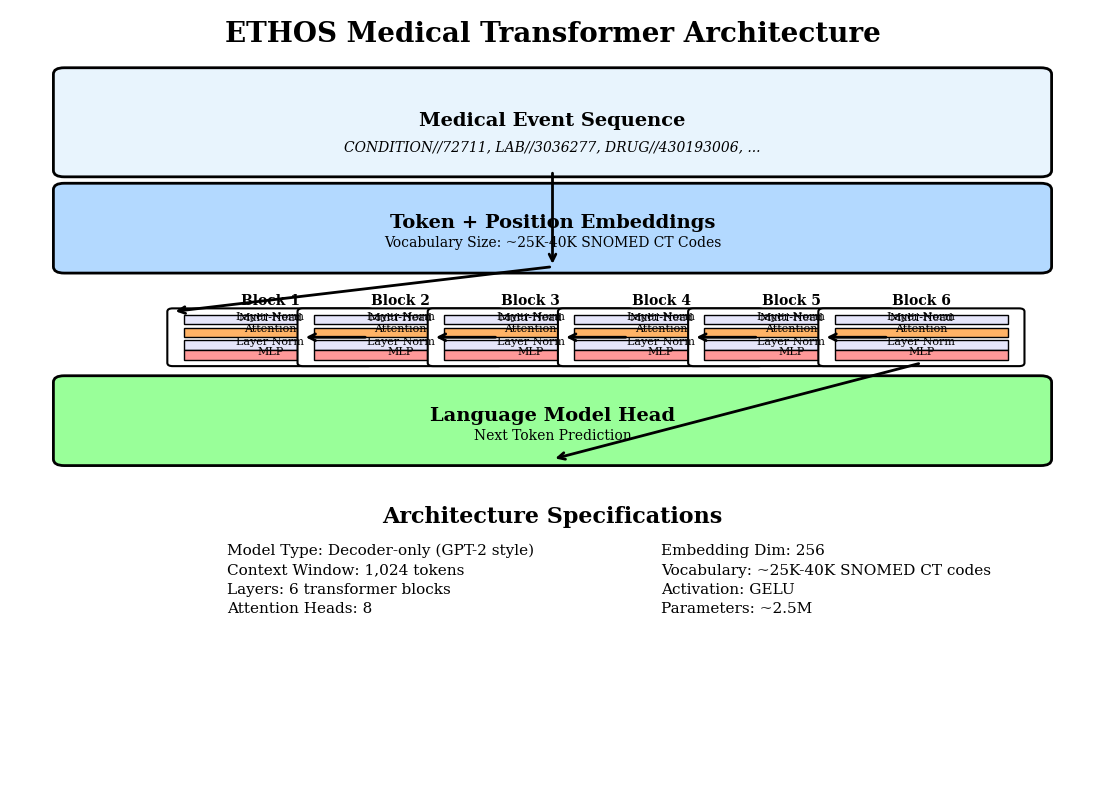
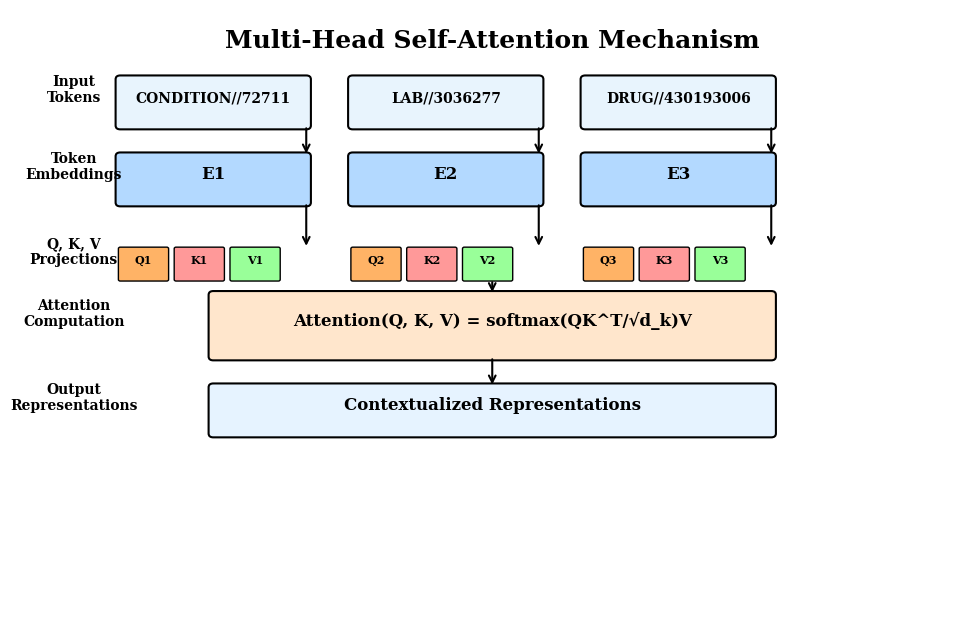
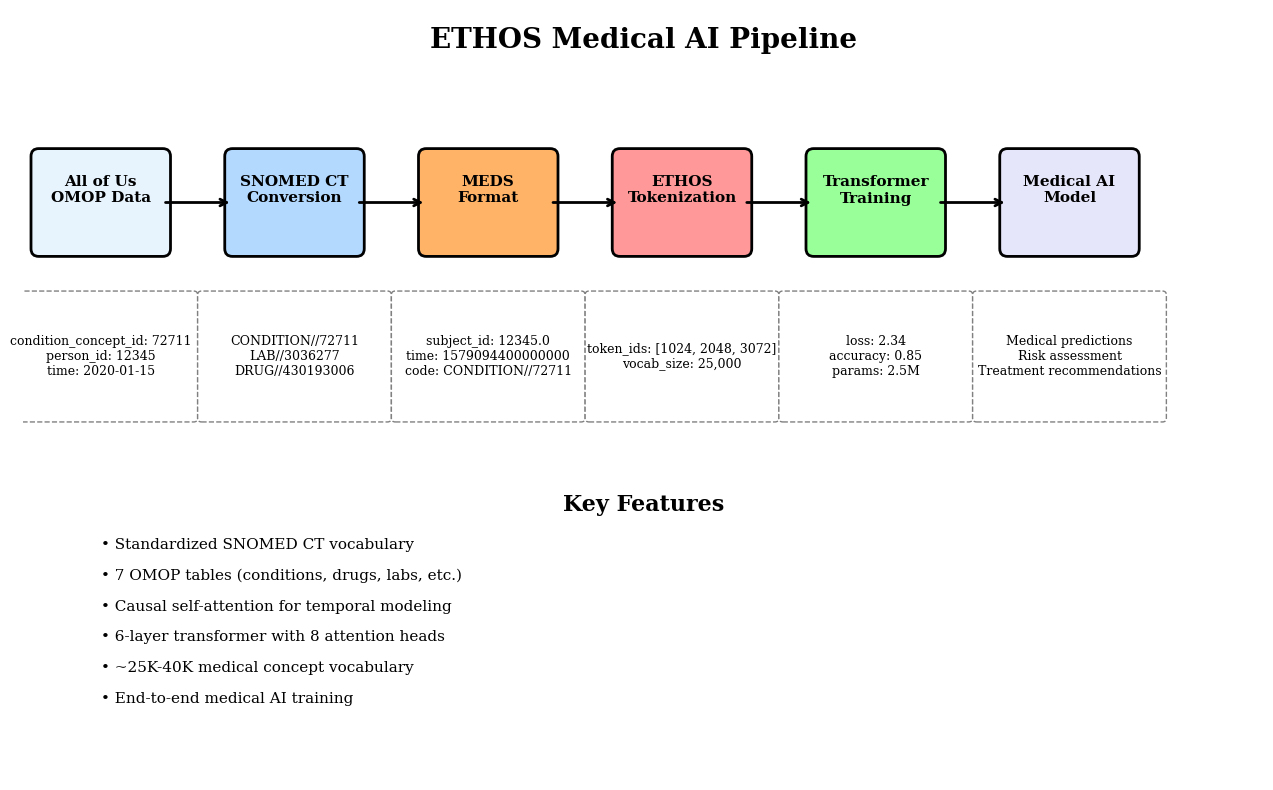

Python code for these plots, in order:
#!/usr/bin/env python3
"""
ETHOS Transformer Architecture Visualization
Creates publication-quality figures showing the model architecture.
"""

import matplotlib.pyplot as plt
import matplotlib.patches as patches
from matplotlib.patches import FancyBboxPatch, Rectangle
import numpy as np
from pathlib import Path

# Set up publication-quality plotting
plt.rcParams.update({
    'font.size': 12,
    'font.family': 'serif',
    'figure.dpi': 300,
    'savefig.dpi': 300,
    'axes.linewidth': 1.5,
    'axes.spines.top': False,
    'axes.spines.right': False,
})

def create_architecture_diagram():
    """Create the main architecture diagram"""
    fig, ax = plt.subplots(1, 1, figsize=(14, 10))
    ax.set_xlim(0, 10)
    ax.set_ylim(0, 12)
    ax.axis('off')
    
    # Colors
    colors = {
        'input': '#E8F4FD',
        'embedding': '#B3D9FF',
        'attention': '#FFB366',
        'mlp': '#FF9999',
        'output': '#99FF99',
        'norm': '#E6E6FA',
        'text': '#333333'
    }
    
    # Title
    ax.text(5, 11.5, 'ETHOS Medical Transformer Architecture', 
            fontsize=20, fontweight='bold', ha='center')
    
    # Input section
    ax.add_patch(FancyBboxPatch((0.5, 9.5), 9, 1.5, 
                                boxstyle="round,pad=0.1", 
                                facecolor=colors['input'], 
                                edgecolor='black', linewidth=2))
    ax.text(5, 10.2, 'Medical Event Sequence', fontsize=14, fontweight='bold', ha='center')
    ax.text(5, 9.8, 'CONDITION//72711, LAB//3036277, DRUG//430193006, ...', 
            fontsize=10, ha='center', style='italic')
    
    # Embedding section
    ax.add_patch(FancyBboxPatch((0.5, 8), 9, 1.2, 
                                boxstyle="round,pad=0.1", 
                                facecolor=colors['embedding'], 
                                edgecolor='black', linewidth=2))
    ax.text(5, 8.6, 'Token + Position Embeddings', fontsize=14, fontweight='bold', ha='center')
    ax.text(5, 8.3, 'Vocabulary Size: ~25K-40K SNOMED CT Codes', 
            fontsize=10, ha='center')
    
    # Transformer blocks
    block_height = 0.8
    block_width = 1.8
    n_blocks = 6
    start_x = 1.5
    
    for i in range(n_blocks):
        x = start_x + i * 1.2
        y = 6.5
        
        # Block background
        ax.add_patch(FancyBboxPatch((x, y), block_width, block_height, 
                                    boxstyle="round,pad=0.05", 
                                    facecolor='white', 
                                    edgecolor='black', linewidth=1.5))
        
        # Block label
        ax.text(x + block_width/2, y + block_height + 0.1, f'Block {i+1}', 
                fontsize=10, fontweight='bold', ha='center')
        
        # Layer Norm 1
        ax.add_patch(Rectangle((x + 0.1, y + 0.6), block_width - 0.2, 0.15, 
                              facecolor=colors['norm'], edgecolor='black'))
        ax.text(x + block_width/2, y + 0.675, 'Layer Norm', fontsize=8, ha='center')
        
        # Multi-Head Attention
        ax.add_patch(Rectangle((x + 0.1, y + 0.4), block_width - 0.2, 0.15, 
                              facecolor=colors['attention'], edgecolor='black'))
        ax.text(x + block_width/2, y + 0.475, 'Multi-Head\nAttention', fontsize=8, ha='center')
        
        # Layer Norm 2
        ax.add_patch(Rectangle((x + 0.1, y + 0.2), block_width - 0.2, 0.15, 
                              facecolor=colors['norm'], edgecolor='black'))
        ax.text(x + block_width/2, y + 0.275, 'Layer Norm', fontsize=8, ha='center')
        
        # MLP
        ax.add_patch(Rectangle((x + 0.1, y + 0.05), block_width - 0.2, 0.15, 
                              facecolor=colors['mlp'], edgecolor='black'))
        ax.text(x + block_width/2, y + 0.125, 'MLP', fontsize=8, ha='center')
    
    # Arrows between blocks
    for i in range(n_blocks - 1):
        x1 = start_x + i * 1.2 + block_width
        x2 = start_x + (i + 1) * 1.2
        y = 6.5 + block_height/2
        ax.annotate('', xy=(x2, y), xytext=(x1, y),
                   arrowprops=dict(arrowstyle='->', lw=2, color='black'))
    
    # Output section
    ax.add_patch(FancyBboxPatch((0.5, 5), 9, 1.2, 
                                boxstyle="round,pad=0.1", 
                                facecolor=colors['output'], 
                                edgecolor='black', linewidth=2))
    ax.text(5, 5.6, 'Language Model Head', fontsize=14, fontweight='bold', ha='center')
    ax.text(5, 5.3, 'Next Token Prediction', fontsize=10, ha='center')
    
    # Architecture details
    details_y = 3.5
    ax.text(5, details_y + 0.5, 'Architecture Specifications', 
            fontsize=16, fontweight='bold', ha='center')
    
    # Left column
    ax.text(2, details_y, 'Model Type: Decoder-only (GPT-2 style)', fontsize=11, ha='left')
    ax.text(2, details_y - 0.3, 'Context Window: 1,024 tokens', fontsize=11, ha='left')
    ax.text(2, details_y - 0.6, 'Layers: 6 transformer blocks', fontsize=11, ha='left')
    ax.text(2, details_y - 0.9, 'Attention Heads: 8', fontsize=11, ha='left')
    
    # Right column
    ax.text(6, details_y, 'Embedding Dim: 256', fontsize=11, ha='left')
    ax.text(6, details_y - 0.3, 'Vocabulary: ~25K-40K SNOMED CT codes', fontsize=11, ha='left')
    ax.text(6, details_y - 0.6, 'Activation: GELU', fontsize=11, ha='left')
    ax.text(6, details_y - 0.9, 'Parameters: ~2.5M', fontsize=11, ha='left')
    
    # Data flow arrows
    # Input to embedding
    ax.annotate('', xy=(5, 8), xytext=(5, 9.5),
               arrowprops=dict(arrowstyle='->', lw=2, color='black'))
    
    # Embedding to first block
    ax.annotate('', xy=(start_x, 6.5 + block_height), xytext=(5, 8),
               arrowprops=dict(arrowstyle='->', lw=2, color='black'))
    
    # Last block to output
    ax.annotate('', xy=(5, 5), xytext=(start_x + (n_blocks-1) * 1.2 + block_width/2, 6.5),
               arrowprops=dict(arrowstyle='->', lw=2, color='black'))
    
    return fig

def create_attention_mechanism_diagram():
    """Create a detailed attention mechanism diagram"""
    fig, ax = plt.subplots(1, 1, figsize=(12, 8))
    ax.set_xlim(0, 10)
    ax.set_ylim(0, 8)
    ax.axis('off')
    
    # Title
    ax.text(5, 7.5, 'Multi-Head Self-Attention Mechanism', 
            fontsize=18, fontweight='bold', ha='center')
    
    # Input tokens
    tokens = ['CONDITION//72711', 'LAB//3036277', 'DRUG//430193006']
    token_y = 6.5
    
    for i, token in enumerate(tokens):
        x = 1 + i * 2.5
        ax.add_patch(FancyBboxPatch((x, token_y), 2, 0.6, 
                                    boxstyle="round,pad=0.05", 
                                    facecolor='#E8F4FD', 
                                    edgecolor='black', linewidth=1.5))
        ax.text(x + 1, token_y + 0.3, token, fontsize=10, ha='center', fontweight='bold')
    
    # Embeddings
    embed_y = 5.5
    for i in range(3):
        x = 1 + i * 2.5
        ax.add_patch(FancyBboxPatch((x, embed_y), 2, 0.6, 
                                    boxstyle="round,pad=0.05", 
                                    facecolor='#B3D9FF', 
                                    edgecolor='black', linewidth=1.5))
        ax.text(x + 1, embed_y + 0.3, f'E{i+1}', fontsize=12, ha='center', fontweight='bold')
    
    # Q, K, V projections
    qkv_y = 4.5
    colors = ['#FFB366', '#FF9999', '#99FF99']
    labels = ['Q', 'K', 'V']
    
    for i in range(3):
        x = 1 + i * 2.5
        for j in range(3):
            ax.add_patch(FancyBboxPatch((x + j * 0.6, qkv_y), 0.5, 0.4, 
                                        boxstyle="round,pad=0.02", 
                                        facecolor=colors[j], 
                                        edgecolor='black', linewidth=1))
            ax.text(x + j * 0.6 + 0.25, qkv_y + 0.2, f'{labels[j]}{i+1}', 
                    fontsize=8, ha='center', fontweight='bold')
    
    # Attention computation
    attn_y = 3.5
    ax.add_patch(FancyBboxPatch((2, attn_y), 6, 0.8, 
                                boxstyle="round,pad=0.05", 
                                facecolor='#FFE6CC', 
                                edgecolor='black', linewidth=1.5))
    ax.text(5, attn_y + 0.4, 'Attention(Q, K, V) = softmax(QK^T/√d_k)V', 
            fontsize=12, ha='center', fontweight='bold')
    
    # Output
    output_y = 2.5
    ax.add_patch(FancyBboxPatch((2, output_y), 6, 0.6, 
                                boxstyle="round,pad=0.05", 
                                facecolor='#E6F3FF', 
                                edgecolor='black', linewidth=1.5))
    ax.text(5, output_y + 0.3, 'Contextualized Representations', 
            fontsize=12, ha='center', fontweight='bold')
    
    # Arrows
    # Tokens to embeddings
    for i in range(3):
        x = 2 + i * 2.5
        ax.annotate('', xy=(x + 1, embed_y + 0.6), xytext=(x + 1, token_y),
                   arrowprops=dict(arrowstyle='->', lw=1.5, color='black'))
    
    # Embeddings to QKV
    for i in range(3):
        x = 2 + i * 2.5
        ax.annotate('', xy=(x + 1, qkv_y + 0.4), xytext=(x + 1, embed_y),
                   arrowprops=dict(arrowstyle='->', lw=1.5, color='black'))
    
    # QKV to attention
    ax.annotate('', xy=(5, attn_y + 0.8), xytext=(5, qkv_y),
               arrowprops=dict(arrowstyle='->', lw=1.5, color='black'))
    
    # Attention to output
    ax.annotate('', xy=(5, output_y + 0.6), xytext=(5, attn_y),
               arrowprops=dict(arrowstyle='->', lw=1.5, color='black'))
    
    # Labels
    ax.text(0.5, 6.8, 'Input\nTokens', fontsize=10, ha='center', fontweight='bold')
    ax.text(0.5, 5.8, 'Token\nEmbeddings', fontsize=10, ha='center', fontweight='bold')
    ax.text(0.5, 4.7, 'Q, K, V\nProjections', fontsize=10, ha='center', fontweight='bold')
    ax.text(0.5, 3.9, 'Attention\nComputation', fontsize=10, ha='center', fontweight='bold')
    ax.text(0.5, 2.8, 'Output\nRepresentations', fontsize=10, ha='center', fontweight='bold')
    
    return fig

def create_data_flow_diagram():
    """Create a data flow diagram showing the complete pipeline"""
    fig, ax = plt.subplots(1, 1, figsize=(16, 10))
    ax.set_xlim(0, 16)
    ax.set_ylim(0, 10)
    ax.axis('off')
    
    # Title
    ax.text(8, 9.5, 'ETHOS Medical AI Pipeline', 
            fontsize=20, fontweight='bold', ha='center')
    
    # Pipeline stages
    stages = [
        ('All of Us\nOMOP Data', 1, 7.5, '#E8F4FD'),
        ('SNOMED CT\nConversion', 3.5, 7.5, '#B3D9FF'),
        ('MEDS\nFormat', 6, 7.5, '#FFB366'),
        ('ETHOS\nTokenization', 8.5, 7.5, '#FF9999'),
        ('Transformer\nTraining', 11, 7.5, '#99FF99'),
        ('Medical AI\nModel', 13.5, 7.5, '#E6E6FA')
    ]
    
    # Draw stages
    for name, x, y, color in stages:
        ax.add_patch(FancyBboxPatch((x-0.8, y-0.6), 1.6, 1.2, 
                                    boxstyle="round,pad=0.1", 
                                    facecolor=color, 
                                    edgecolor='black', linewidth=2))
        ax.text(x, y, name, fontsize=11, ha='center', fontweight='bold')
    
    # Arrows between stages
    for i in range(len(stages) - 1):
        x1 = stages[i][1] + 0.8
        x2 = stages[i+1][1] - 0.8
        y = stages[i][2]
        ax.annotate('', xy=(x2, y), xytext=(x1, y),
                   arrowprops=dict(arrowstyle='->', lw=2, color='black'))
    
    # Data examples
    examples = [
        ('condition_concept_id: 72711\nperson_id: 12345\ntime: 2020-01-15', 1, 5.5),
        ('CONDITION//72711\nLAB//3036277\nDRUG//430193006', 3.5, 5.5),
        ('subject_id: 12345.0\ntime: 1579094400000000\ncode: CONDITION//72711', 6, 5.5),
        ('token_ids: [1024, 2048, 3072]\nvocab_size: 25,000', 8.5, 5.5),
        ('loss: 2.34\naccuracy: 0.85\nparams: 2.5M', 11, 5.5),
        ('Medical predictions\nRisk assessment\nTreatment recommendations', 13.5, 5.5)
    ]
    
    for text, x, y in examples:
        ax.add_patch(FancyBboxPatch((x-1.2, y-0.8), 2.4, 1.6, 
                                    boxstyle="round,pad=0.05", 
                                    facecolor='white', 
                                    edgecolor='gray', linewidth=1, linestyle='--'))
        ax.text(x, y, text, fontsize=9, ha='center', va='center')
    
    # Key features
    features_y = 3
    ax.text(8, features_y + 0.5, 'Key Features', 
            fontsize=16, fontweight='bold', ha='center')
    
    features = [
        '• Standardized SNOMED CT vocabulary',
        '• 7 OMOP tables (conditions, drugs, labs, etc.)',
        '• Causal self-attention for temporal modeling',
        '• 6-layer transformer with 8 attention heads',
        '• ~25K-40K medical concept vocabulary',
        '• End-to-end medical AI training'
    ]
    
    for i, feature in enumerate(features):
        y = features_y - i * 0.4
        ax.text(1, y, feature, fontsize=11, ha='left')
    
    return fig

def main():
    """Generate all architecture diagrams"""
    output_dir = Path('figures')
    output_dir.mkdir(exist_ok=True)
    
    print("Generating ETHOS architecture diagrams...")
    
    # Main architecture diagram
    fig1 = create_architecture_diagram()
    fig1.savefig(output_dir / 'ethos_architecture.png', bbox_inches='tight', dpi=300)
    fig1.savefig(output_dir / 'ethos_architecture.pdf', bbox_inches='tight')
    plt.close(fig1)
    print("✓ Main architecture diagram saved")
    
    # Attention mechanism diagram
    fig2 = create_attention_mechanism_diagram()
    fig2.savefig(output_dir / 'attention_mechanism.png', bbox_inches='tight', dpi=300)
    fig2.savefig(output_dir / 'attention_mechanism.pdf', bbox_inches='tight')
    plt.close(fig2)
    print("✓ Attention mechanism diagram saved")
    
    # Data flow diagram
    fig3 = create_data_flow_diagram()
    fig3.savefig(output_dir / 'data_flow_pipeline.png', bbox_inches='tight', dpi=300)
    fig3.savefig(output_dir / 'data_flow_pipeline.pdf', bbox_inches='tight')
    plt.close(fig3)
    print("✓ Data flow pipeline diagram saved")
    
    print(f"\nAll diagrams saved to {output_dir}/")
    print("Files generated:")
    print("  - ethos_architecture.png/pdf")
    print("  - attention_mechanism.png/pdf") 
    print("  - data_flow_pipeline.png/pdf")

if __name__ == "__main__":
    main()
